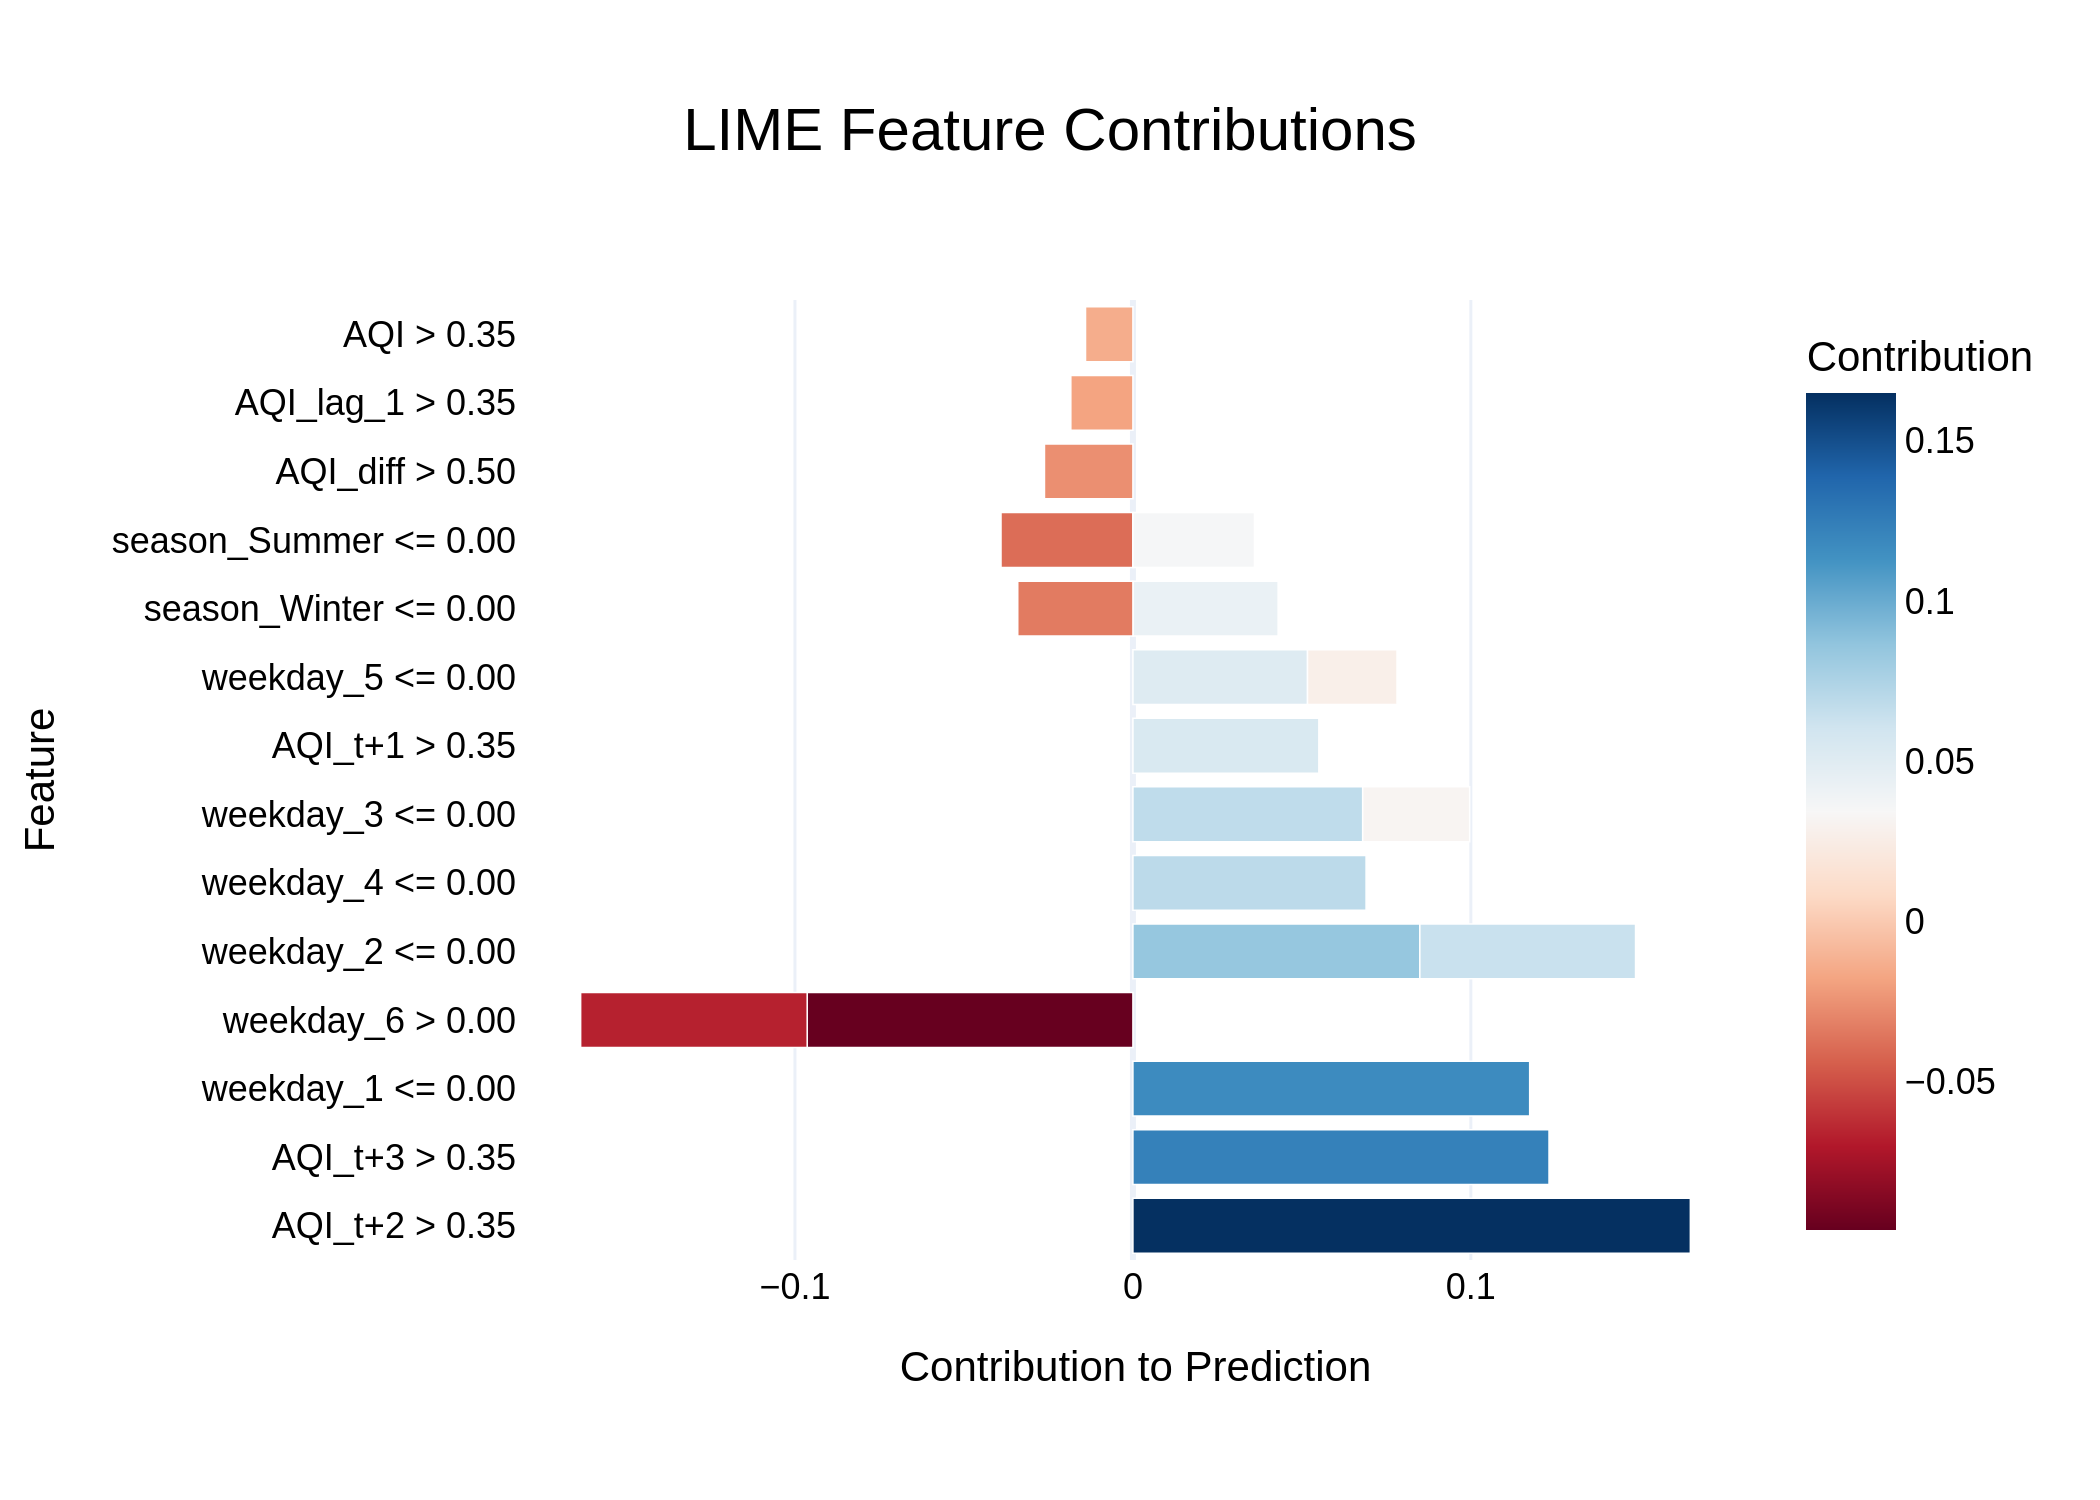

Data behind this chart, as committed beside it:
Feature, Contribution
AQI_t+2 > 0.35, 0.1649
AQI_t+3 > 0.35, 0.1231
weekday_1 <= 0.00, 0.1174
weekday_6 > 0.00, -0.09639
weekday_2 <= 0.00, 0.0849
weekday_4 <= 0.00, 0.06899
weekday_3 <= 0.00, 0.06799
weekday_6 > 0.00, -0.06703
weekday_2 <= 0.00, 0.06382
AQI_t+1 > 0.35, 0.05502
weekday_5 <= 0.00, 0.05166
season_Winter <= 0.00, 0.04297
season_Summer <= 0.00, -0.03904
season_Summer <= 0.00, 0.03597
season_Winter <= 0.00, -0.03408
weekday_3 <= 0.00, 0.03165
weekday_5 <= 0.00, 0.02649
AQI_diff > 0.50, -0.02617
AQI_lag_1 > 0.35, -0.01838
AQI > 0.35, -0.01403
